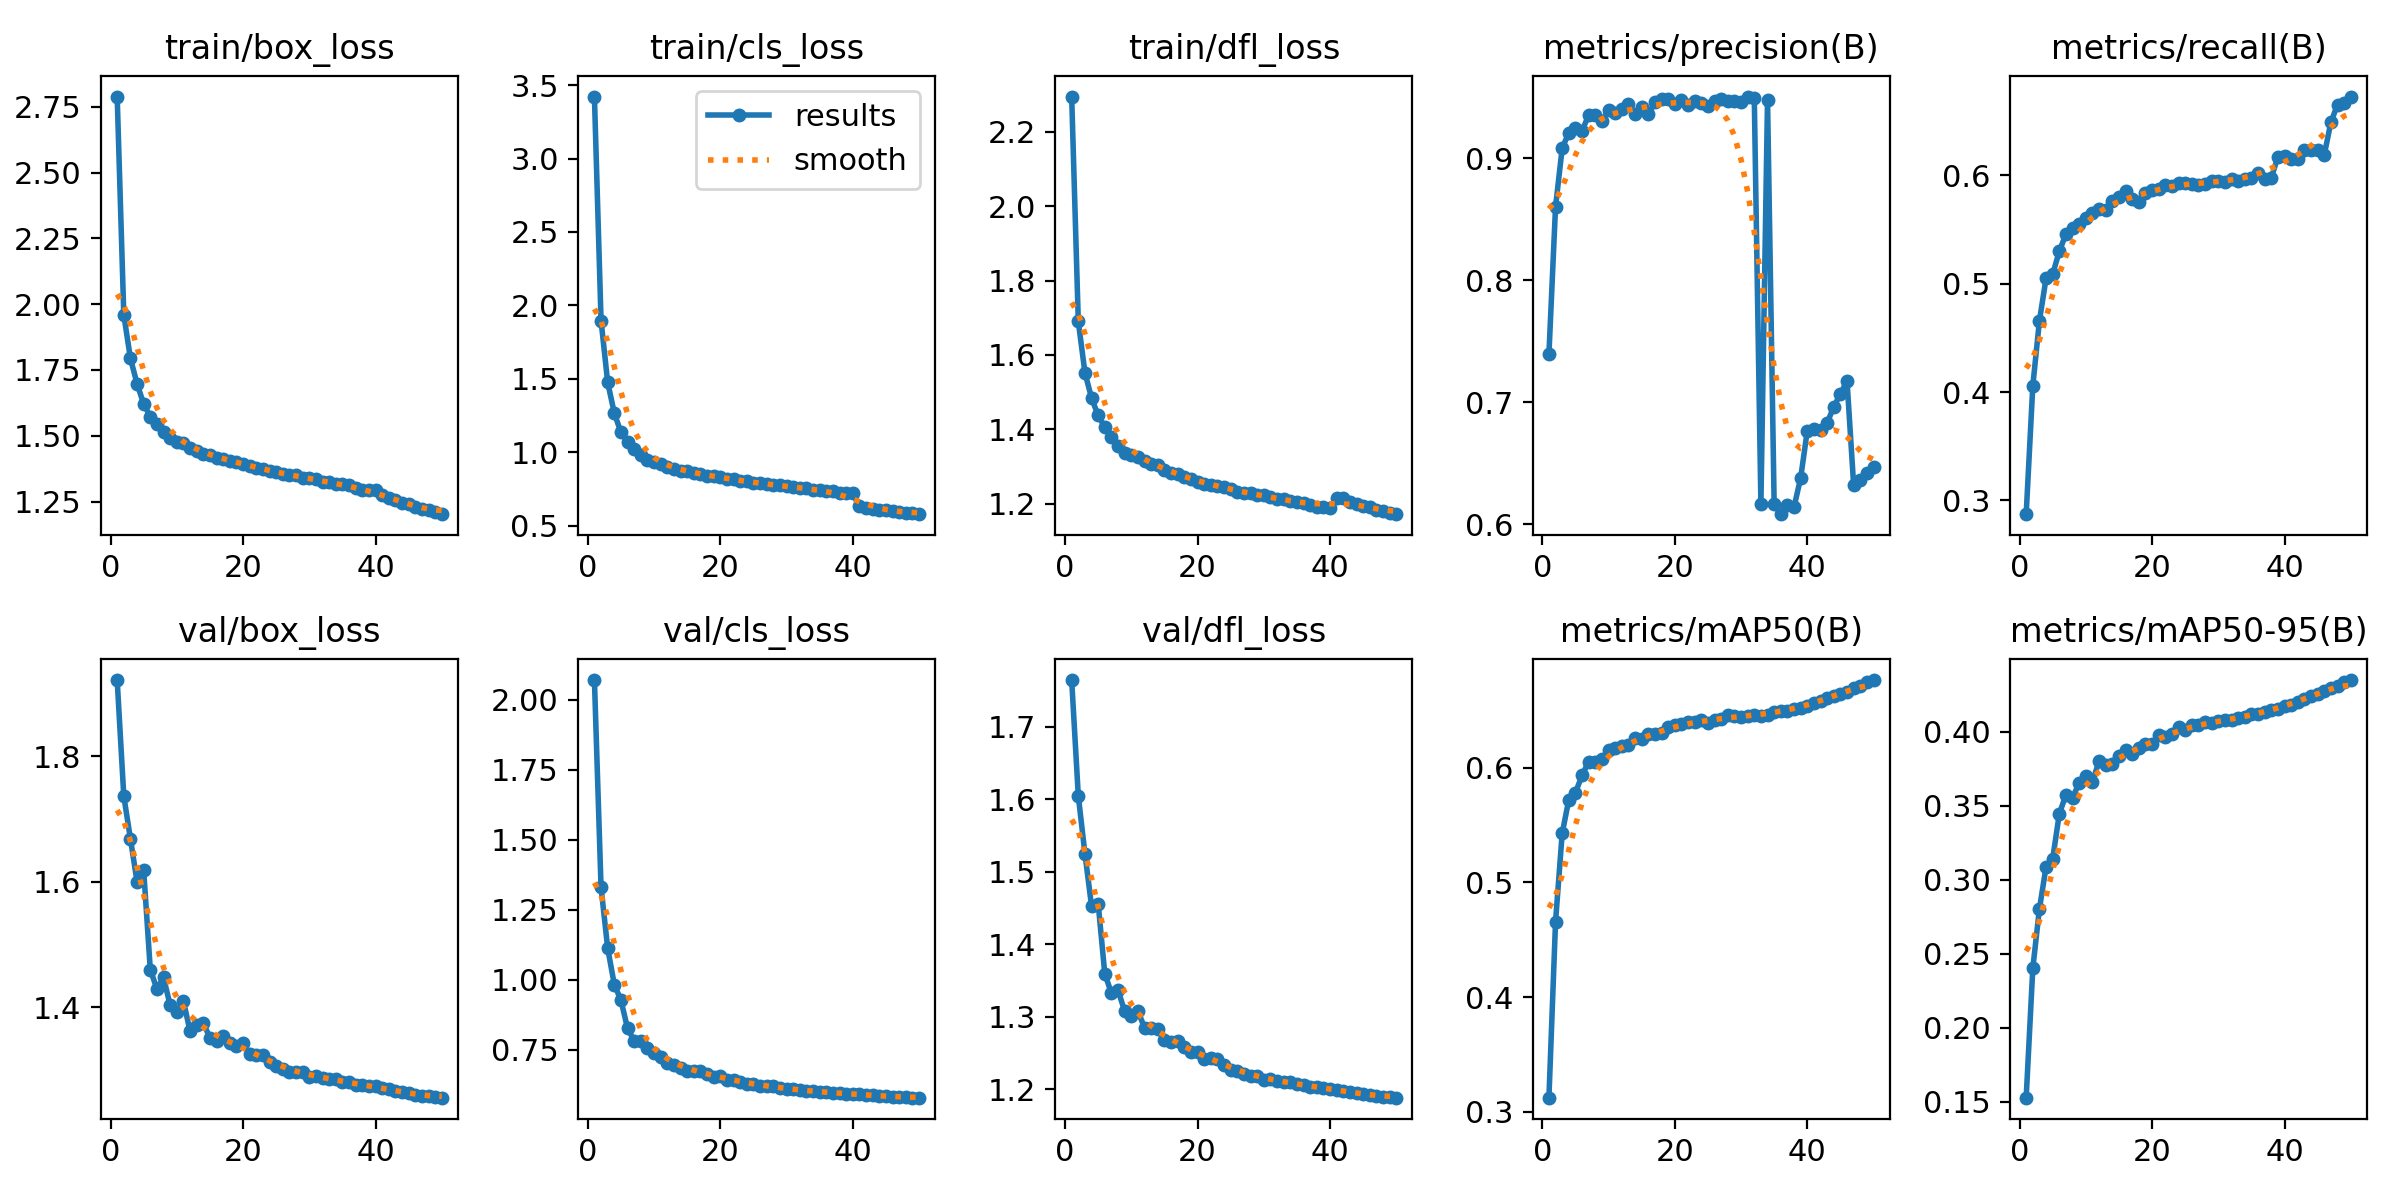

The data file committed next to this chart (first rows):
epoch, train/box_loss, train/cls_loss, train/dfl_loss, metrics/precision(B), metrics/recall(B), metrics/mAP50(B), metrics/mAP50-95(B), val/box_loss, val/cls_loss, val/dfl_loss, lr/pg0, lr/pg1, lr/pg2
1, 2.789, 3.422, 2.295, 0.7394, 0.2873, 0.3123, 0.1527, 1.921, 2.07, 1.765, 0.003331, 0.003331, 0.003331
2, 1.96, 1.897, 1.69, 0.8602, 0.4057, 0.4659, 0.2401, 1.736, 1.329, 1.605, 0.006532, 0.006532, 0.006532
3, 1.794, 1.476, 1.553, 0.9082, 0.4658, 0.5427, 0.2802, 1.668, 1.113, 1.525, 0.009602, 0.009602, 0.009602
4, 1.698, 1.267, 1.484, 0.9209, 0.5048, 0.5721, 0.3085, 1.6, 0.9825, 1.453, 0.009406, 0.009406, 0.009406
5, 1.621, 1.136, 1.437, 0.925, 0.5088, 0.5783, 0.314, 1.618, 0.9269, 1.456, 0.009208, 0.009208, 0.009208
6, 1.573, 1.073, 1.406, 0.9224, 0.5298, 0.5933, 0.3444, 1.46, 0.8256, 1.359, 0.00901, 0.00901, 0.00901
7, 1.544, 1.021, 1.38, 0.9353, 0.5458, 0.6054, 0.3573, 1.429, 0.782, 1.333, 0.008812, 0.008812, 0.008812
8, 1.513, 0.9839, 1.354, 0.9355, 0.5515, 0.605, 0.3554, 1.447, 0.7804, 1.336, 0.008614, 0.008614, 0.008614
9, 1.492, 0.9503, 1.337, 0.9303, 0.5547, 0.6073, 0.3651, 1.403, 0.7569, 1.308, 0.008416, 0.008416, 0.008416
10, 1.477, 0.9331, 1.331, 0.9399, 0.5603, 0.6151, 0.3702, 1.393, 0.7364, 1.301, 0.008218, 0.008218, 0.008218
11, 1.471, 0.9189, 1.325, 0.9367, 0.5648, 0.6175, 0.3662, 1.41, 0.7224, 1.308, 0.00802, 0.00802, 0.00802
12, 1.453, 0.8985, 1.316, 0.9403, 0.5686, 0.6187, 0.3799, 1.362, 0.7034, 1.285, 0.007822, 0.007822, 0.007822
13, 1.441, 0.8875, 1.307, 0.9441, 0.5681, 0.6202, 0.3777, 1.371, 0.6944, 1.284, 0.007624, 0.007624, 0.007624
14, 1.43, 0.8757, 1.304, 0.9363, 0.5766, 0.6261, 0.3784, 1.374, 0.6838, 1.283, 0.007426, 0.007426, 0.007426
15, 1.428, 0.8704, 1.291, 0.9422, 0.5796, 0.6246, 0.3836, 1.351, 0.6752, 1.268, 0.007228, 0.007228, 0.007228
16, 1.416, 0.8583, 1.282, 0.9361, 0.5856, 0.6296, 0.3874, 1.347, 0.6748, 1.265, 0.00703, 0.00703, 0.00703
17, 1.412, 0.8545, 1.28, 0.9457, 0.5778, 0.6296, 0.385, 1.355, 0.6738, 1.266, 0.006832, 0.006832, 0.006832
18, 1.404, 0.8406, 1.271, 0.9485, 0.5755, 0.6306, 0.3886, 1.342, 0.6638, 1.259, 0.006634, 0.006634, 0.006634
19, 1.4, 0.8354, 1.266, 0.9487, 0.5838, 0.6355, 0.3917, 1.338, 0.6518, 1.252, 0.006436, 0.006436, 0.006436
20, 1.393, 0.8304, 1.259, 0.9444, 0.5866, 0.6373, 0.3915, 1.343, 0.6563, 1.252, 0.006238, 0.006238, 0.006238
21, 1.386, 0.8176, 1.254, 0.9479, 0.5872, 0.638, 0.3977, 1.325, 0.6418, 1.242, 0.00604, 0.00604, 0.00604
22, 1.379, 0.8174, 1.25, 0.944, 0.5911, 0.64, 0.3966, 1.324, 0.6423, 1.244, 0.005842, 0.005842, 0.005842
23, 1.373, 0.8061, 1.247, 0.9465, 0.5905, 0.6402, 0.3987, 1.324, 0.6339, 1.242, 0.005644, 0.005644, 0.005644
24, 1.367, 0.8025, 1.245, 0.9452, 0.5926, 0.6414, 0.4029, 1.312, 0.6287, 1.234, 0.005446, 0.005446, 0.005446
25, 1.36, 0.7927, 1.238, 0.9426, 0.593, 0.6391, 0.4013, 1.307, 0.6264, 1.227, 0.005248, 0.005248, 0.005248
26, 1.355, 0.7885, 1.232, 0.9467, 0.592, 0.642, 0.4044, 1.302, 0.6208, 1.225, 0.00505, 0.00505, 0.00505
27, 1.35, 0.7818, 1.229, 0.9486, 0.5913, 0.6422, 0.4044, 1.296, 0.6199, 1.22, 0.004852, 0.004852, 0.004852
28, 1.35, 0.779, 1.228, 0.9467, 0.5916, 0.646, 0.4062, 1.297, 0.6187, 1.219, 0.004654, 0.004654, 0.004654
29, 1.341, 0.7742, 1.223, 0.9468, 0.5945, 0.6448, 0.4056, 1.296, 0.6141, 1.218, 0.004456, 0.004456, 0.004456
30, 1.338, 0.7679, 1.222, 0.9457, 0.5946, 0.6441, 0.4073, 1.289, 0.6093, 1.213, 0.004258, 0.004258, 0.004258
31, 1.335, 0.7645, 1.218, 0.9506, 0.5939, 0.6455, 0.4079, 1.291, 0.6083, 1.214, 0.00406, 0.00406, 0.00406
32, 1.326, 0.7573, 1.212, 0.9497, 0.5966, 0.6459, 0.4078, 1.287, 0.6055, 1.212, 0.003862, 0.003862, 0.003862
33, 1.324, 0.7544, 1.212, 0.6164, 0.5947, 0.6451, 0.409, 1.286, 0.6027, 1.21, 0.003664, 0.003664, 0.003664
34, 1.316, 0.7447, 1.206, 0.9481, 0.5969, 0.6463, 0.4096, 1.285, 0.6011, 1.209, 0.003466, 0.003466, 0.003466
35, 1.316, 0.7444, 1.205, 0.6162, 0.5977, 0.6487, 0.4115, 1.281, 0.5978, 1.207, 0.003268, 0.003268, 0.003268
36, 1.312, 0.7383, 1.202, 0.6082, 0.6022, 0.6491, 0.4118, 1.28, 0.5977, 1.206, 0.00307, 0.00307, 0.00307
37, 1.302, 0.735, 1.197, 0.6161, 0.5966, 0.6496, 0.4135, 1.276, 0.5961, 1.204, 0.002872, 0.002872, 0.002872
38, 1.295, 0.7262, 1.191, 0.6141, 0.5976, 0.6511, 0.4145, 1.275, 0.5945, 1.202, 0.002674, 0.002674, 0.002674
39, 1.294, 0.7223, 1.191, 0.6379, 0.6169, 0.6519, 0.4151, 1.274, 0.5931, 1.202, 0.002476, 0.002476, 0.002476
40, 1.294, 0.7212, 1.187, 0.6766, 0.6178, 0.6541, 0.417, 1.274, 0.5927, 1.201, 0.002278, 0.002278, 0.002278
41, 1.274, 0.6314, 1.215, 0.6783, 0.6152, 0.6563, 0.418, 1.271, 0.5899, 1.199, 0.00208, 0.00208, 0.00208
42, 1.265, 0.6228, 1.216, 0.6772, 0.6146, 0.658, 0.4199, 1.269, 0.5877, 1.198, 0.001882, 0.001882, 0.001882
43, 1.256, 0.6156, 1.203, 0.683, 0.6232, 0.6604, 0.422, 1.267, 0.5862, 1.196, 0.001684, 0.001684, 0.001684
44, 1.246, 0.6085, 1.198, 0.6963, 0.6234, 0.6625, 0.424, 1.265, 0.5852, 1.194, 0.001486, 0.001486, 0.001486
45, 1.239, 0.6043, 1.194, 0.7067, 0.6234, 0.6644, 0.4256, 1.263, 0.583, 1.193, 0.001288, 0.001288, 0.001288
46, 1.23, 0.5989, 1.191, 0.7176, 0.619, 0.6664, 0.4272, 1.26, 0.5816, 1.192, 0.00109, 0.00109, 0.00109
47, 1.223, 0.5927, 1.183, 0.632, 0.6488, 0.6699, 0.4297, 1.259, 0.5808, 1.19, 0.000892, 0.000892, 0.000892
48, 1.217, 0.5896, 1.179, 0.6361, 0.6653, 0.6715, 0.4306, 1.258, 0.58, 1.19, 0.000694, 0.000694, 0.000694
49, 1.209, 0.5847, 1.175, 0.642, 0.6668, 0.6745, 0.4335, 1.256, 0.5788, 1.189, 0.000496, 0.000496, 0.000496
50, 1.202, 0.5788, 1.172, 0.6471, 0.6726, 0.6764, 0.4348, 1.256, 0.5784, 1.188, 0.000298, 0.000298, 0.000298
